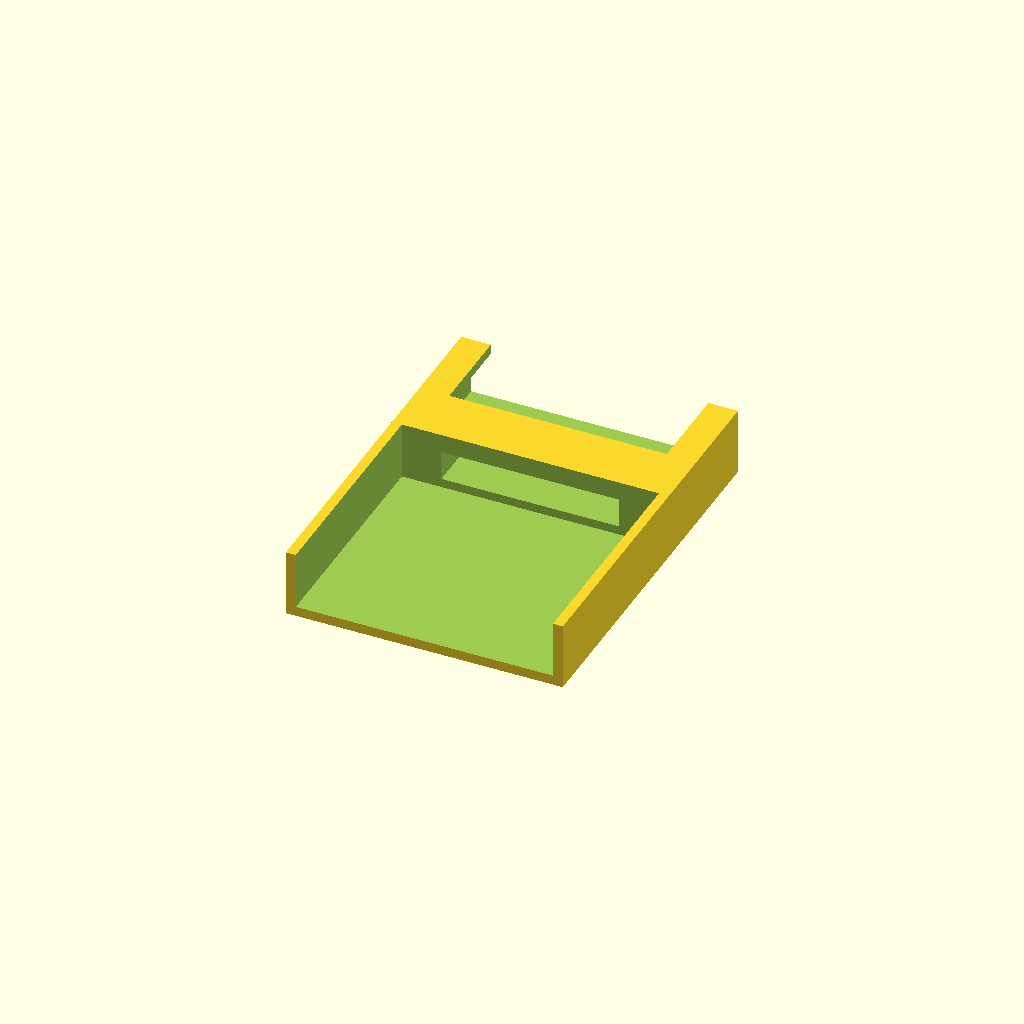
Cell 1 — every parameter at its default value.
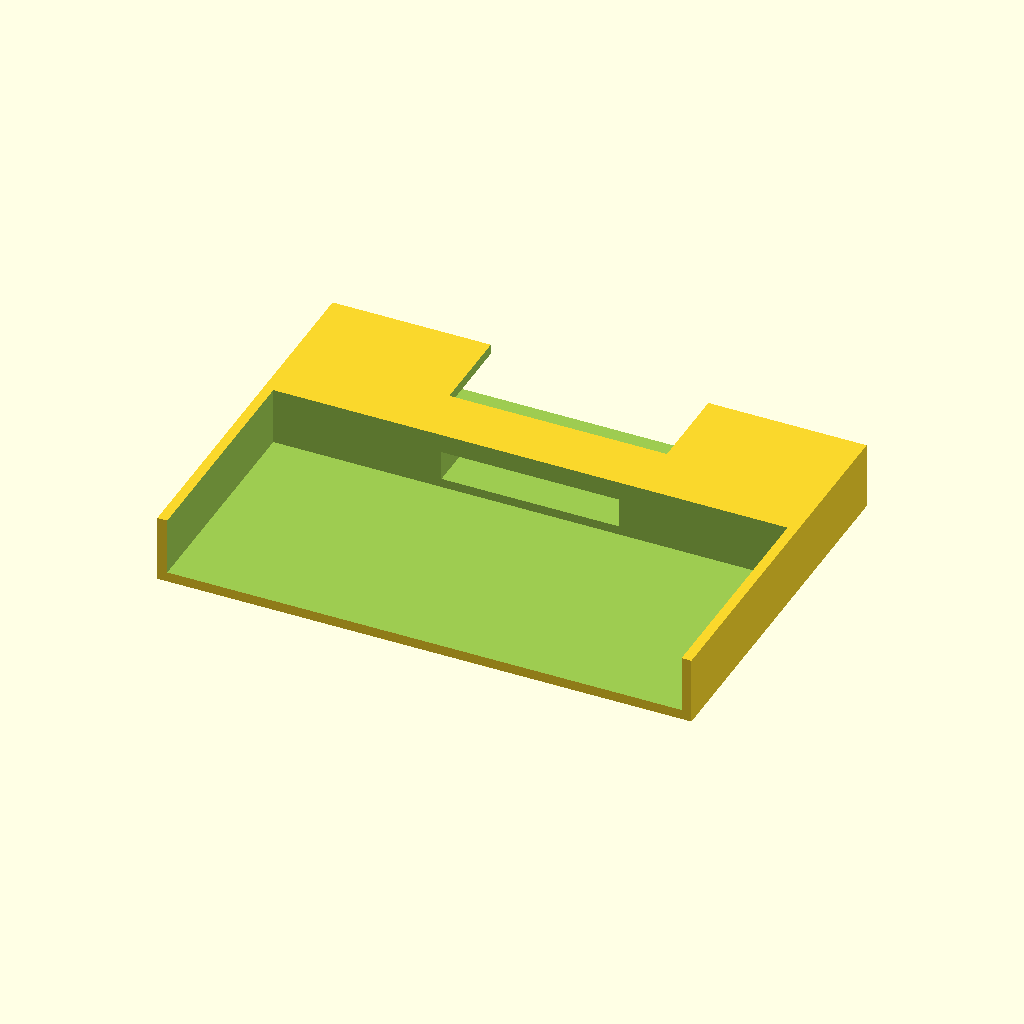
Cell 2 — iphone_size_x set to 130, the other parameters unchanged.
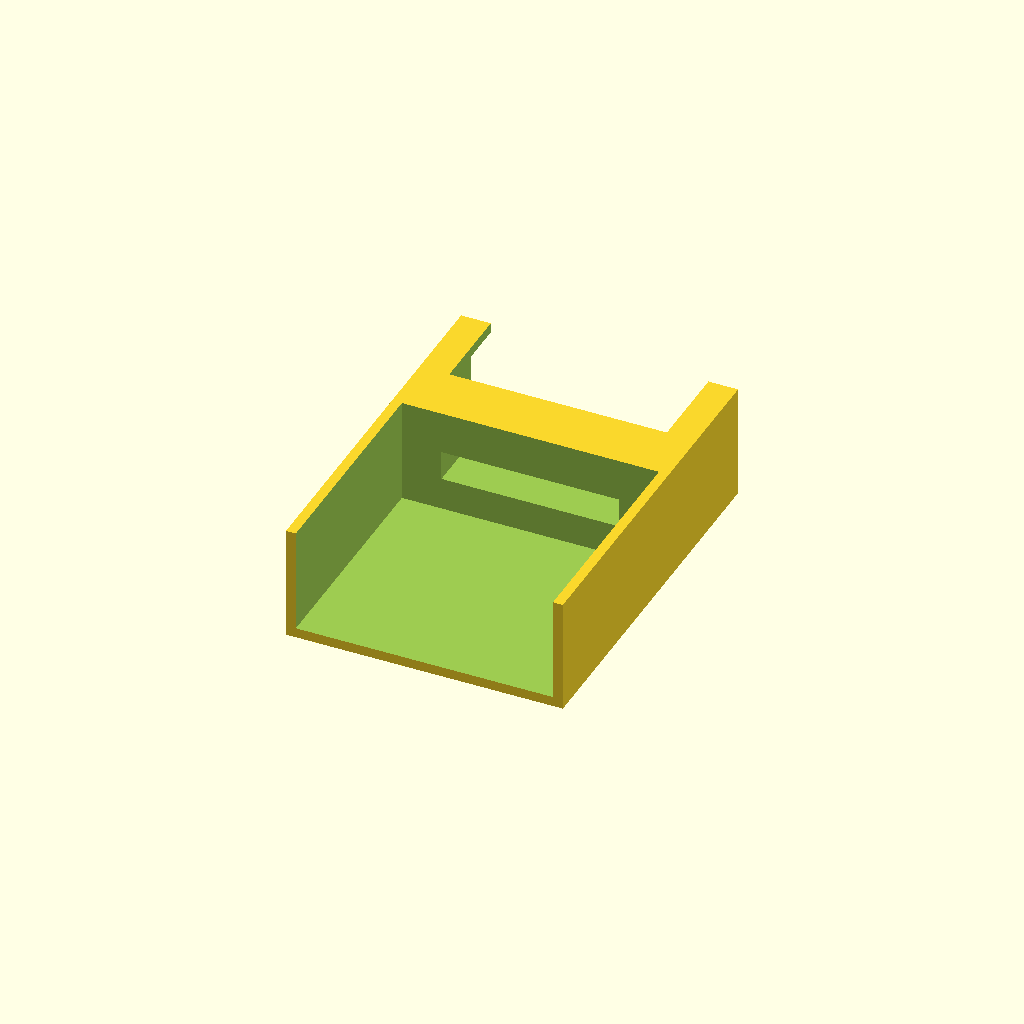
Cell 3 — iphone_size_y set to 24, the other parameters unchanged.
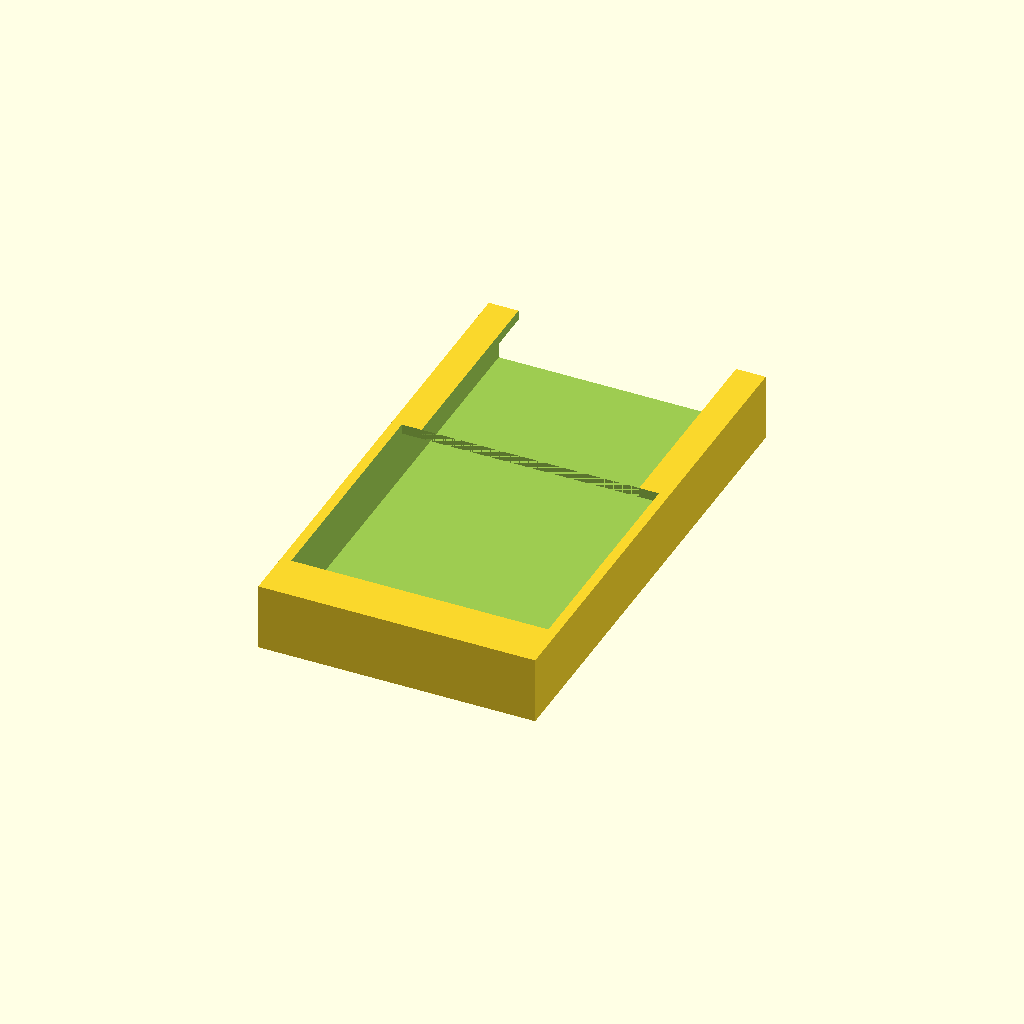
Cell 4: the same model with iphone_size_z = 60.
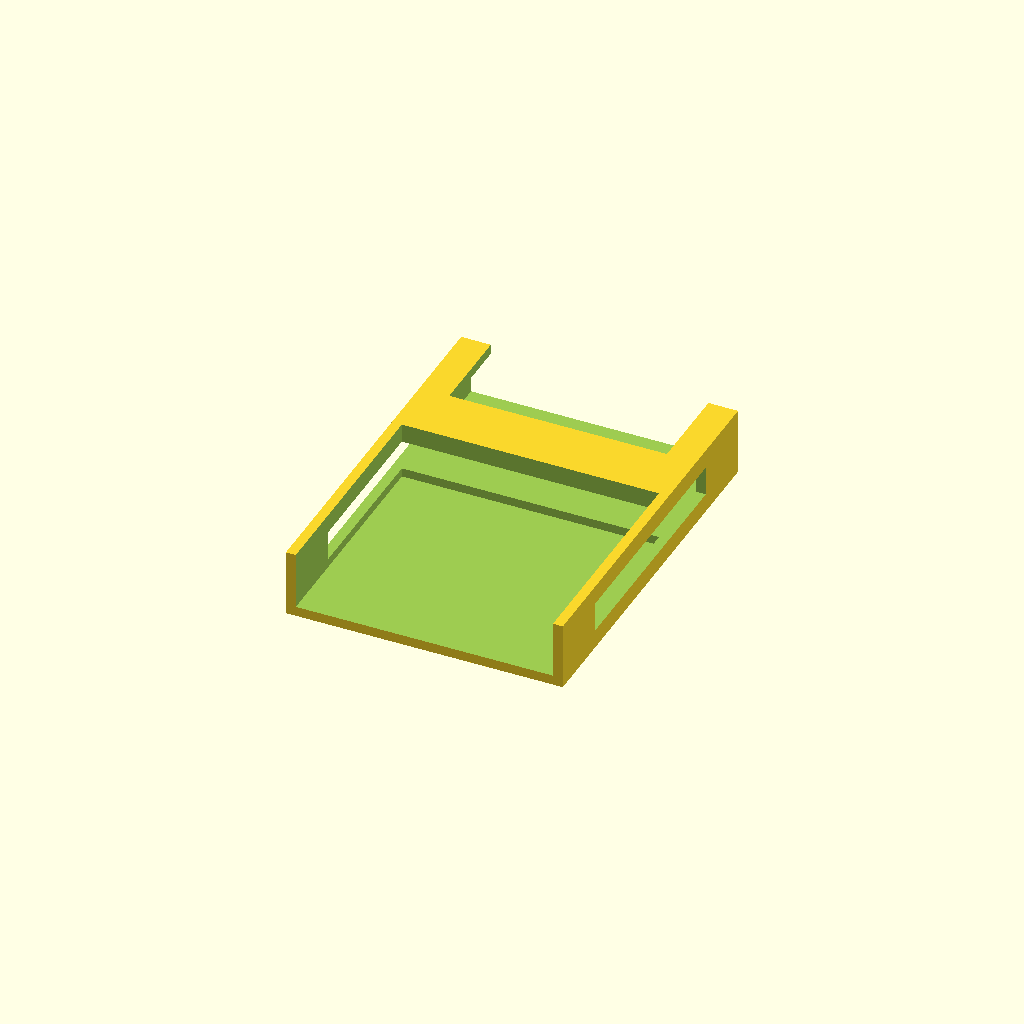
Cell 5 — hole_size_x set to 90, the other parameters unchanged.
All cells are drawn from one camera (rotation 55°, 0°, 25°, orthographic, colour scheme Cornfield), so only the parameter changes between them.
OpenSCAD source file inputs/thingiverse/thing-2629934/files/iPhone-support.scad:
iphone_size_x = 65;
iphone_size_y = 12;
iphone_size_z = 30;

hole_size_x = 45;
hole_size_y = 7.5;

iphone_cable_z = 60;

screen_size_x = 55;
screen_pos_z = 5;

box_over = 5;

rotate([-90, 0, 0]) {
    difference() {
        translate([0, 0, -iphone_cable_z/2])
            cube([iphone_size_x+box_over, iphone_size_y+box_over, iphone_size_z+box_over+iphone_cable_z], center=true);
        translate([0, 0, box_over])
            cube([iphone_size_x, iphone_size_y, iphone_size_z], center=true);
        translate([0, -box_over, box_over*2])
            cube([screen_size_x, iphone_size_y, iphone_size_z], center=true);
        translate([0, -box_over/2, -(iphone_cable_z/2)-box_over*4])
            cube([iphone_size_x, iphone_size_y+box_over, iphone_cable_z], center=true);
        translate([0, 0, -(iphone_cable_z/2)])
            cube([hole_size_x, hole_size_y, iphone_cable_z], center=true);
    }
}
Parameter table extracted from the source (name, type, default, range or options):
iphone_size_x: number, default 65
iphone_size_y: number, default 12
iphone_size_z: number, default 30
hole_size_x: number, default 45
hole_size_y: number, default 7.5
iphone_cable_z: number, default 60
screen_size_x: number, default 55
screen_pos_z: number, default 5
box_over: number, default 5
